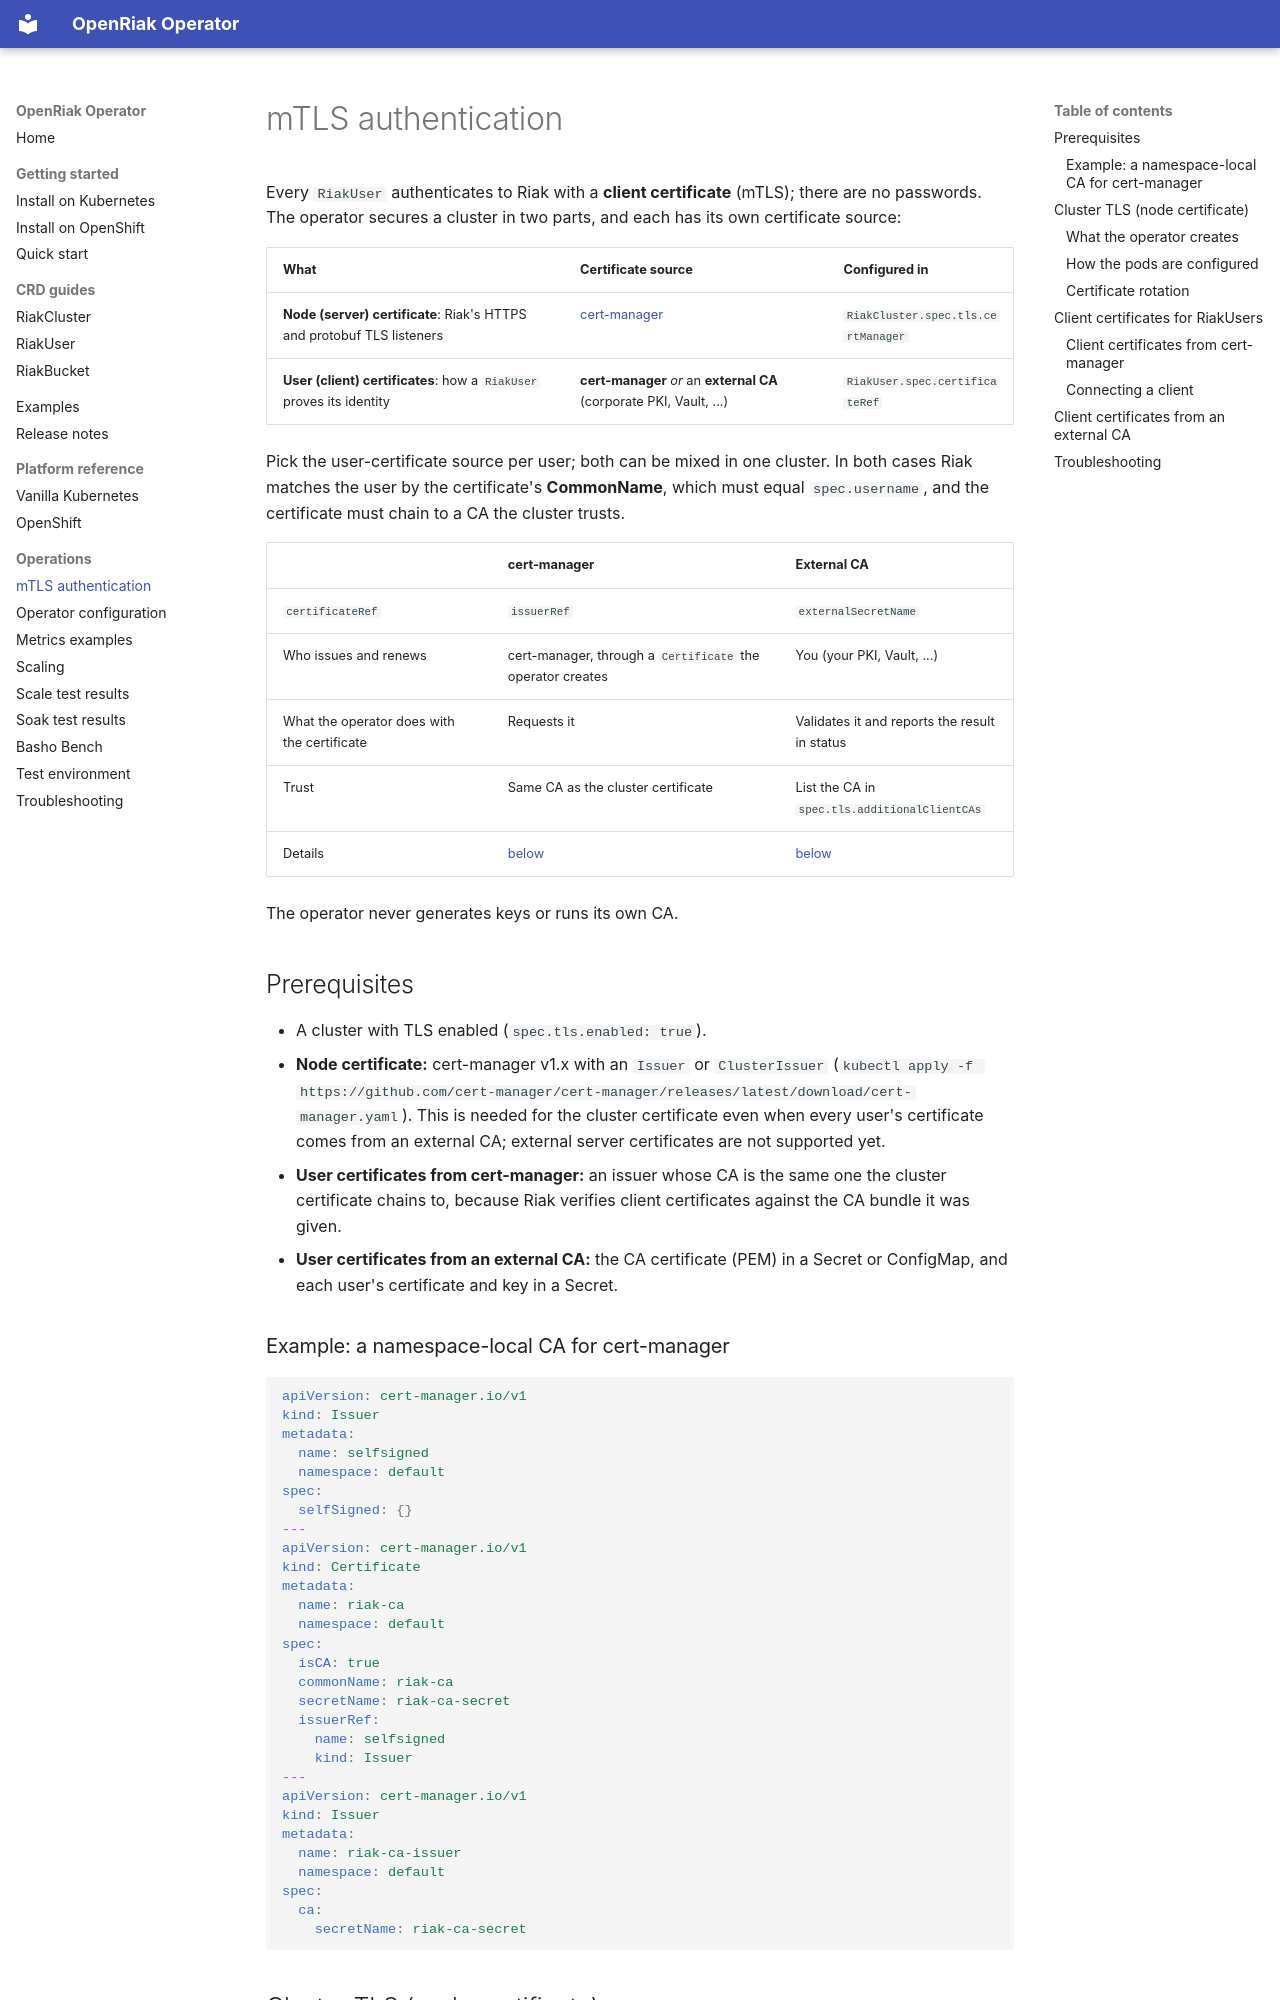

repository: marthydavid/openriak-operator · page: mtls/index.html · generator: mkdocs

# mTLS authentication

Every `RiakUser` authenticates to Riak with a **client certificate** (mTLS); there are no
passwords. The operator secures a cluster in two parts, and each has its own certificate source:

| What | Certificate source | Configured in |
|------|--------------------|---------------|
| **Node (server) certificate**: Riak's HTTPS and protobuf TLS listeners | [cert-manager](https://cert-manager.io) | `RiakCluster.spec.tls.certManager` |
| **User (client) certificates**: how a `RiakUser` proves its identity | **cert-manager** *or* an **external CA** (corporate PKI, Vault, ...) | `RiakUser.spec.certificateRef` |

Pick the user-certificate source per user; both can be mixed in one cluster. In both cases Riak
matches the user by the certificate's **CommonName**, which must equal `spec.username`, and the
certificate must chain to a CA the cluster trusts.

| | cert-manager | External CA |
|---|---|---|
| `certificateRef` | `issuerRef` | `externalSecretName` |
| Who issues and renews | cert-manager, through a `Certificate` the operator creates | You (your PKI, Vault, ...) |
| What the operator does with the certificate | Requests it | Validates it and reports the result in status |
| Trust | Same CA as the cluster certificate | List the CA in `spec.tls.additionalClientCAs` |
| Details | [below](#client-certificates-from-cert-manager) | [below](#client-certificates-from-an-external-ca) |

The operator never generates keys or runs its own CA.

## Prerequisites

- A cluster with TLS enabled (`spec.tls.enabled: true`).
- **Node certificate:** cert-manager v1.x with an `Issuer` or `ClusterIssuer`
  (`kubectl apply -f https://github.com/cert-manager/cert-manager/releases/latest/download/cert-manager.yaml`).
  This is needed for the cluster certificate even when every user's certificate comes from an
  external CA; external server certificates are not supported yet.
- **User certificates from cert-manager:** an issuer whose CA is the same one the cluster certificate
  chains to, because Riak verifies client certificates against the CA bundle it was given.
- **User certificates from an external CA:** the CA certificate (PEM) in a Secret or ConfigMap, and
  each user's certificate and key in a Secret.

### Example: a namespace-local CA for cert-manager

```yaml
apiVersion: cert-manager.io/v1
kind: Issuer
metadata:
  name: selfsigned
  namespace: default
spec:
  selfSigned: {}
---
apiVersion: cert-manager.io/v1
kind: Certificate
metadata:
  name: riak-ca
  namespace: default
spec:
  isCA: true
  commonName: riak-ca
  secretName: riak-ca-secret
  issuerRef:
    name: selfsigned
    kind: Issuer
---
apiVersion: cert-manager.io/v1
kind: Issuer
metadata:
  name: riak-ca-issuer
  namespace: default
spec:
  ca:
    secretName: riak-ca-secret
```

## Cluster TLS (node certificate)

Enable TLS on a `RiakCluster` by setting `spec.tls`. cert-manager issues the node certificate:

```yaml
apiVersion: riak.openriak.io/v1
kind: RiakCluster
metadata:
  name: my-cluster
  namespace: default
spec:
  size: 3
  tls:
    enabled: true
    certManager:
      issuerName: riak-ca-issuer
      issuerKind: Issuer        # or ClusterIssuer; defaults to Issuer
```
